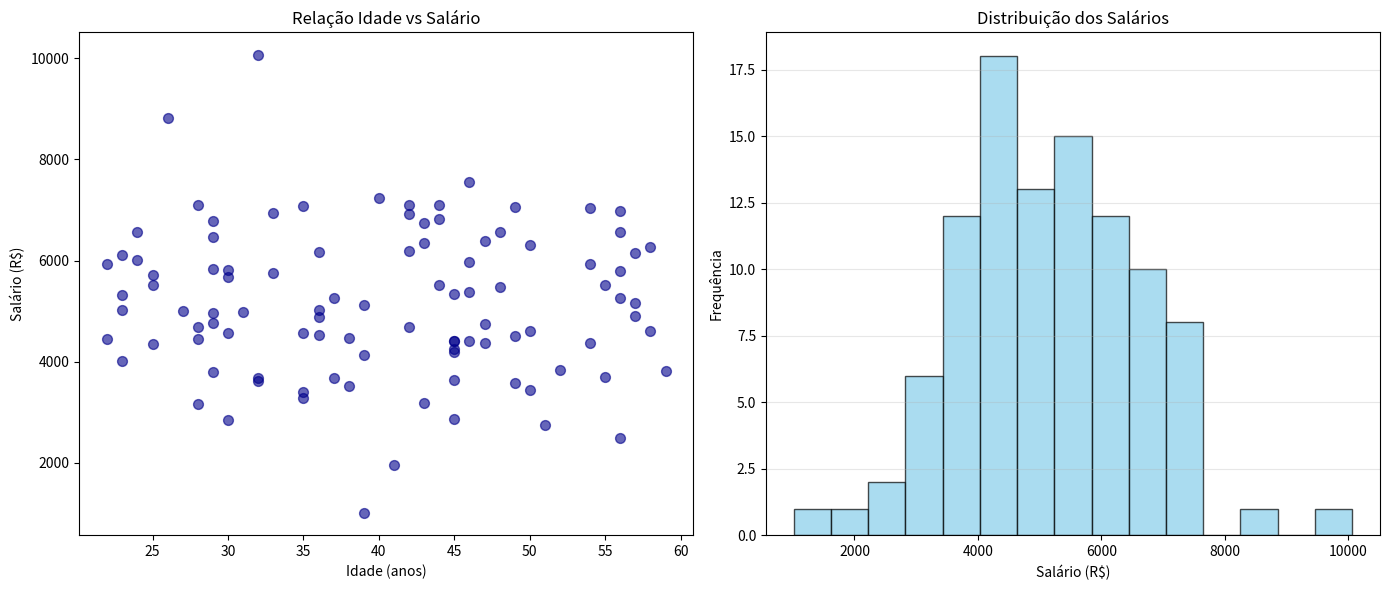
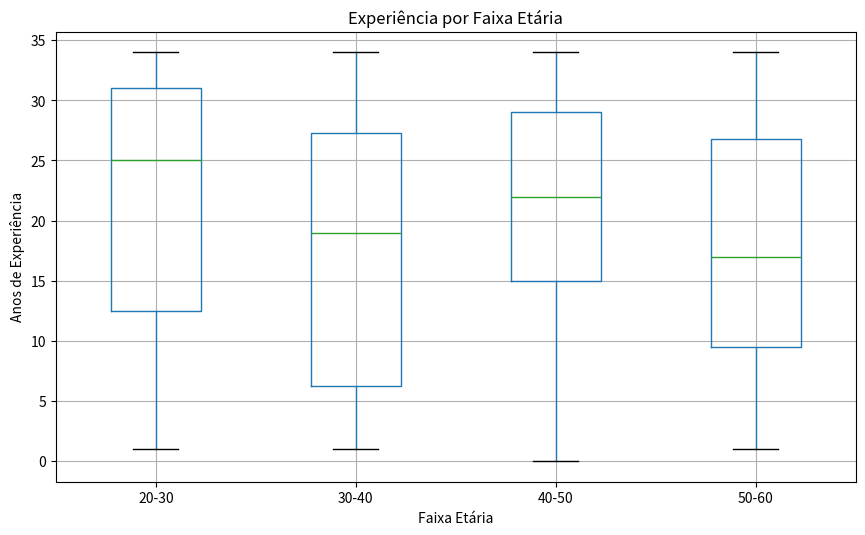

Reproduce these figures in Python, in order.
import pandas as pd
import matplotlib.pyplot as plt
import numpy as np

# Criando o DataFrame com dados aleatórios para simulação
np.random.seed(42)
dados = {
    'Idade': np.random.randint(22, 60, 100),
    'Salario': np.random.normal(5000, 1500, 100).round(2),
    'Anos_Experiencia': np.random.randint(0, 35, 100)
}
df = pd.DataFrame(dados)

# Criando múltiplos gráficos (subplots)
fig, (ax1, ax2) = plt.subplots(1, 2, figsize=(14, 6))

# Gráfico 1: Dispersão - Idade vs Salário
df.plot.scatter(x='Idade', 
                y='Salario', 
                ax=ax1,
                alpha=0.6,
                color='darkblue',
                title='Relação Idade vs Salário',
                xlabel='Idade (anos)',
                ylabel='Salário (R$)',
                s=50)  # Tamanho dos pontos

# Gráfico 2: Histograma - Distribuição de Salários
df['Salario'].plot.hist(ax=ax2,
                       bins=15,
                       color='skyblue',
                       edgecolor='black',
                       title='Distribuição dos Salários',
                       xlabel='Salário (R$)',
                       ylabel='Frequência',
                       alpha=0.7)

# Ajustando os subplots
ax2.grid(axis='y', alpha=0.3)
plt.tight_layout()
plt.show()

# Gráfico 3: Boxplot da experiência por faixa etária (adicional)
fig, ax = plt.subplots(figsize=(10, 6))

# Criando faixas etárias
df['Faixa_Etaria'] = pd.cut(df['Idade'], bins=[20, 30, 40, 50, 60], 
                            labels=['20-30', '30-40', '40-50', '50-60'])

df.boxplot(column='Anos_Experiencia', by='Faixa_Etaria', ax=ax)
ax.set_title('Experiência por Faixa Etária')
ax.set_xlabel('Faixa Etária')
ax.set_ylabel('Anos de Experiência')
plt.suptitle('')  # Remove o título automático
plt.show()
